Run: headless pygame with SDL's dummy video driver; simulated clock (each Clock.tick advances the game by its frame time, no real sleeping); random seed 0; keys injected as events and as key.get_pressed() state; no mouse input.
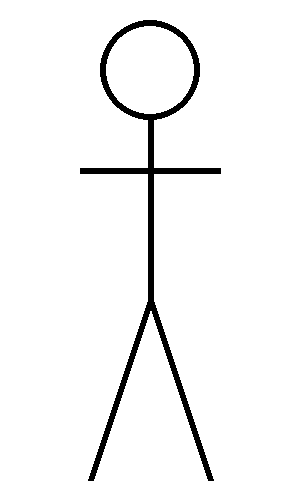
Frame 1 of 4 · flips 1–60 · no input
Frame 2 of 4 · flips 61–180 · tapped SPACE, RETURN · held RIGHT (→), D · screen unchanged from frame 1, image omitted
Frame 3 of 4 · flips 181–300 · held DOWN (↓), S · screen unchanged from frame 2, image omitted
Frame 4 of 4 · flips 301–420 · held LEFT (←), A, UP (↑), W · screen unchanged from frame 3, image omitted

The pygame program that drew these frames:

# -*- acsection: general-init -*-
import math
import pygame as pg

pg.init()                             # uključivanje rada biblioteke PyGame
pg.display.set_caption("Страшило")    # podešavamo naslov prozora
(sirina, visina) = (300, 500)         # zadajemo velicinu prozora
prozor = pg.display.set_mode((sirina, visina))  # otvaramo prozor

# -*- acsection: main -*-
prozor.fill(pg.Color("white")) # bojimo pozadinu ekrana u belo

pg.draw.circle(prozor, pg.Color("black"), (150, 70), 50, 6)        # glava
pg.draw.line(prozor, pg.Color("black"), (150, 120), (150, 300), 6) # telo
pg.draw.line(prozor, pg.Color("black"), (80, 170), (220, 170), 6)  # ruke
pg.draw.line(prozor, pg.Color("black"), (150, 300), (90, 480), 6)  # leva noga
pg.draw.line(prozor, pg.Color("black"), (150, 300), (210, 480), 6) # desna noga

# -*- acsection: after-main -*-
pg.display.update()   # prikazujemo nacrtano na ekranu

# petlja obrade događaja - čekamo dok korisnik ne isključi prozor
while pg.event.wait().type != pg.QUIT:
    pass

# isključivanje rada biblioteke PyGame
pg.quit()
